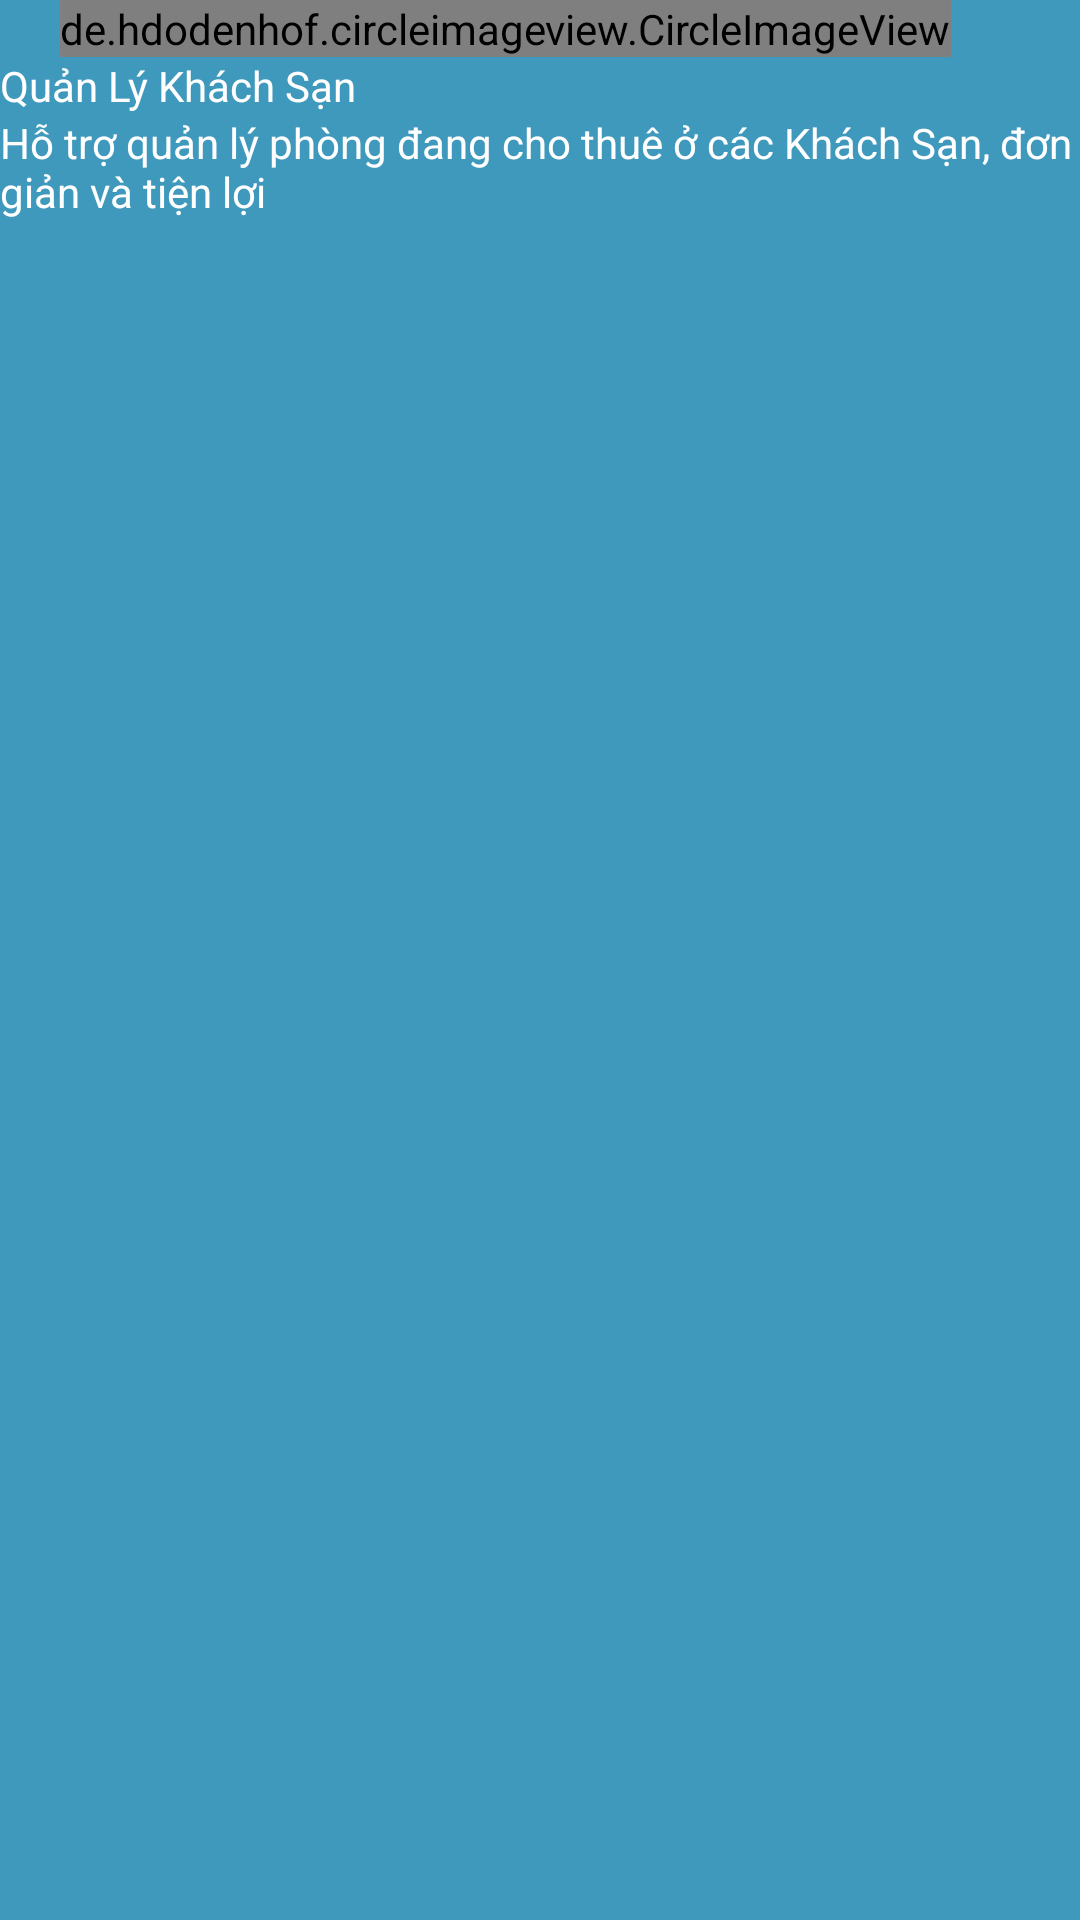

Android layout source for this screen:
<!-- AndroidManifest.xml: application theme Theme.HotelManament2 -->
<!-- res/layout/nav_header_activity_main.xml -->
<?xml version="1.0" encoding="utf-8"?>

<LinearLayout xmlns:android="http://schemas.android.com/apk/res/android"
              android:layout_width="match_parent"
              android:layout_height="150dp"
              android:background="#3F99BC"
              android:orientation="vertical">

    <de.hdodenhof.circleimageview.CircleImageView
            android:layout_width="wrap_content"
            android:layout_height="wrap_content"
            android:layout_marginStart="20dp"
            android:src="@drawable/ic_female_user"/>

    <TextView
            android:layout_width="match_parent"
            android:layout_height="wrap_content"
            android:text="Quản Lý Khách Sạn"
            android:textColor="@color/white"/>

    <TextView
            android:layout_width="match_parent"
            android:layout_height="wrap_content"
            android:text="Hỗ trợ quản lý phòng đang cho thuê ở các Khách Sạn, đơn giản và tiện lợi"
            android:textColor="@color/white"/>

</LinearLayout>
<!-- resources referenced by this layout -->
<resources>
  <color name="white">#FFFFFFFF</color>
  <style name="Theme.HotelManament2" parent="Theme.MaterialComponents.DayNight.DarkActionBar">
          
          <item name="colorPrimary">@color/purple_500</item>
          <item name="colorPrimaryVariant">@color/purple_700</item>
          <item name="colorOnPrimary">@color/white</item>
          
          <item name="colorSecondary">@color/teal_200</item>
          <item name="colorSecondaryVariant">@color/teal_700</item>
          <item name="colorOnSecondary">@color/black</item>
          
          <item name="android:statusBarColor" tools:targetApi="l">?attr/colorPrimaryVariant</item>
          
      </style>
  <color name="purple_500">#4EBDEB</color>
  <color name="purple_700">#4EBDEB</color>
  <color name="teal_200">#FF03DAC5</color>
  <color name="teal_700">#FF018786</color>
  <color name="black">#FF000000</color>
</resources>
